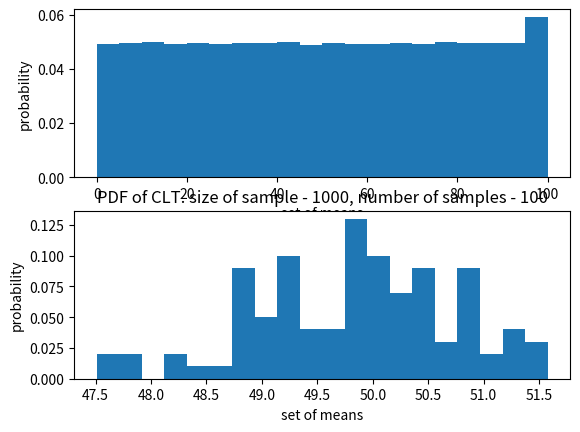

Generate this figure with matplotlib:
import random
import matplotlib.pyplot as plt
import scipy.integrate
import math


# calculate standard deviation
def stddev(L: list):
    assert len(L) > 0
    new_L = L.copy()
    mean = sum(new_L) / len(new_L)
    std_dev = (sum([(x - mean) ** 2 for x in new_L]) / len(new_L)) ** 0.5
    return std_dev


# calculate coeficient of deviation
def coefficient_of_variation(L):
    std_dev = stddev(L)
    return std_dev / (sum(L) / len(L))


# print(coefficient_of_variation([10, 4, 12, 15, 20, 5]))


def make_list(sample_size):
    """
    sample_size: int - len of list
    return: list - list of random values, length ample size
    """
    return [random.random() for i in range(sample_size)]


def plot_PDF_random(size):
    """
    L: list - list to plot
    """
    hist_size = 40
    plt.title('PDF')
    # random.random() PDF
    L = [random.random() for x in range(size)]
    plt.subplot(3, 1, 1)
    plt.ylabel('random() PDF')
    plt.hist(L, hist_size)
    # random + random PDF
    L = [random.random() + random.random() for x in range(size)]
    plt.subplot(3, 1, 2)
    plt.ylabel('random + random')
    plt.hist(L, hist_size)
    # gauss distribution PDF
    plt.subplot(3, 1, 3)
    plt.ylabel('Gauss')
    plt.hist([random.gauss(0, 30) for x in range(size)], hist_size)

    plt.show()


def prove_imeristic_rule():
    result = []
    # make function of gauss distribution mean = 0 standard deviation = 30
    mean = 0
    stddev = 30

    def gauss_function(x):
        factor1 = (1.0 / (stddev * ((2 * math.pi) ** 0.5)))
        factor2 = math.e ** -(((x - mean) ** 2) / (2 * stddev ** 2))
        return factor1 * factor2

    # find integral min = - stddev max = stddev
    # probability that x is in min - max interval = integral
    def find_probability(minimum, maximum):
        return scipy.integrate.quad(gauss_function, minimum, maximum)

    # 1. 68% of data whiting +- stddev from mean
    result.append(find_probability(mean - stddev, mean + stddev)[0])
    # 2. 95% of data whiting +- 2*stddev from mean
    result.append(find_probability(mean - 1.96 * stddev, mean + 1.96 * stddev)[0])
    # 3. 99.7% of data withing +- 3*stddev
    result.append(find_probability(mean - 3 * stddev, mean + 3 * stddev)[0])
    return result


def prove_CLT():
    population = [random.randint(0, 100) for x in range(10 ** 6)]

    samples_count = 100
    sample_length = 1000

    means = []
    for i in range(samples_count):
        sample = [random.choice(population) for x in range(sample_length)]
        sample_mean = sum(sample) / len(sample)
        means.append(sample_mean)

    # check if means is normally distributed
    # draw population distribution and sample distribution
    hist_size = 20

    plt.subplot(2, 1, 1)
    plt.xlabel('set of means')
    plt.ylabel('probability')
    plt.hist(population, hist_size, weights=[1 / len(population) for x in range(len(population))])

    plt.subplot(2, 1, 2)
    plt.xlabel('set of means')
    plt.ylabel('probability')
    plt.title(f'PDF of CLT. size of sample - {sample_length}, number of samples - {samples_count}')
    plt.hist(means, hist_size, weights=[1 / len(means) for x in range(len(means))])
    plt.show()

    # this distribution will have mean close to the mean of population
    samples_mean = sum(means) / len(means)
    population_mean = sum(population) / len(population)
    print(f'mean of population = {population_mean}\n'
          f'mean of sample  = {samples_mean}')

    # the variance of the samples will be close to the variance of the population divided by the sample size
    variance_of_sample = sum([(x - samples_mean) ** 2 for x in means]) / sum(means)
    variance_of_popoulation = sum([(x - population_mean) ** 2 for x in population]) / sum(population)
    print(f'variance of the means = {variance_of_sample}\n'
          f'variance of population = {variance_of_popoulation}\n'
          f'variance of population divided by the sample size = {variance_of_popoulation / sample_length}')


# -----------------------------------------------------------------------------------------------------------------------
def Buffon_laplas_pi_proof(number_needles=10 ** 3):
    inside = 0
    outside_inside = number_needles
    for i in range(number_needles):
        x = random.random()
        y = random.random()
        if ((x ** 2) + (y ** 2)) <= 1:
            inside += 1
    # print(f'inside = {inside}, outside+inside={outside_inside}')
    pi_by_Buffon = (4 * inside) / outside_inside
    return pi_by_Buffon


def get_Est(num_needles, num_trials):
    est = []
    for i in range(num_trials):
        est.append(Buffon_laplas_pi_proof(num_needles))
    cur_est = sum(est) / len(est)
    deviation = stddev(est)
    print(f'number of needles - {num_needles}\nnumber of trials = {num_trials}\nest_pi = {cur_est}\n'
          f'standard deviation - {round(deviation, 6)}')
    return cur_est, deviation


def pi_by_buffon(precision, num_trials):
    num_needles = 1000
    sdev = precision
    cur_pi = None
    while sdev >= precision / 1.96:
        cur_pi, sdev = get_Est(num_needles, num_trials)
        num_needles *= 2
    return cur_pi

#---------------------------------------------------------------------------------------------------------------------
def noReplacementSimulation(numTrials):
    '''
    Runs numTrials trials of a Monte Carlo simulation
    of drawing 3 balls out of a bucket containing
    3 red and 3 green balls. Balls are not replaced once
    drawn. Returns the a decimal - the fraction of times 3
    balls of the same color were drawn.
    '''
    # Your code here
    bingo = 0
    for trial in range(numTrials):
        bucket = ['r', 'r', 'r', 'g', 'g', 'g']
        hand = ''
        for i in range(3):
            ball = random.choice(bucket)
            # print(ball, bucket)
            if hand == '':
                hand = ball
            if ball != hand:
                break
            bucket.remove(ball)
        else:
            bingo += 1
    return bingo / numTrials


def find_probability(precision, num_trials):
    sample_len = 100
    deviation = precision
    while deviation >= precision / 1.96:
        sample = []
        for i in range(sample_len):
            sample.append(noReplacementSimulation(num_trials))
            mean = sum(sample) / len(sample)
            deviation = stddev(sample)
        print(f'probability = {mean}, standard deviation = {deviation}, sample_len = {num_trials}')
        num_trials *= 2

# plot_PDF_random(100000)
# print(prove_imeristic_rule())
prove_CLT()
# get_Est(10**3, 100)
# pi_by_buffon(0.0005, 100)
# print(noReplacementSimulation(10000))
# #print(find_probability(0.005, 100))
